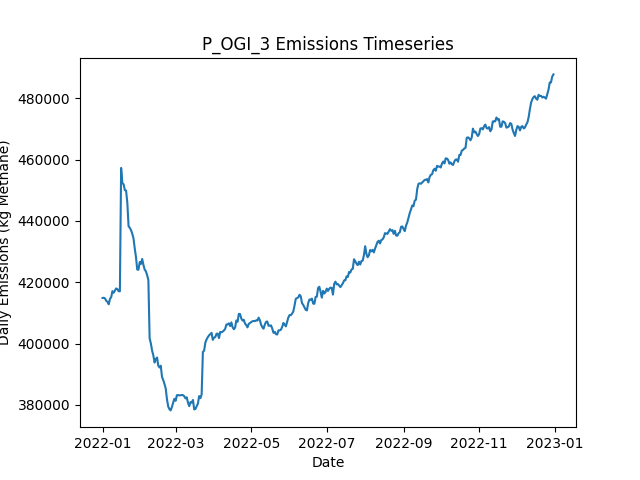

The file beside this chart, header and first rows:
Date, Daily Emissions (Kg Methane), Daily Mitigable Emissions (Kg Methane), Daily Non-Mitigable Emissions (Kg Methan…, Daily Cost ($), Active Leaks, New Leaks, Leaks Repaired, Leaks Naturally Repaired, Leaks Tagged, Daily Repair Cost ($), Daily Natural Repair Cost ($), OGI Deployment Cost ($), OGI Sites flagged for Follow-Up, OGI Leaks tagged for repair, OGI Sites Visited, OGI Travel Time (Minutes), OGI Survey Time (Minutes)
2022-01-01, 414881, 119946, 294935, 2876, 3613, 3642, 0, 19, 42, 0.00000, 3800, 2876, , 42, 3, 180, 300
2022-01-02, 414954, 119984, 294970, 2876, 3628, 18, 0, 2, 69, 0.00000, 400, 2876, , 69, 3, 180, 360
2022-01-03, 414728, 119966, 294762, 2876, 3625, 5, 0, 6, 45, 0.00000, 1200, 2876, , 45, 3, 180, 300
2022-01-04, 413935, 119951, 293985, 2876, 3630, 12, 0, 4, 85, 0.00000, 800, 2876, , 85, 3, 180, 360
2022-01-05, 413652, 118700, 294952, 2876, 3631, 12, 0, 9, 41, 0.00000, 1800, 2876, , 41, 3, 180, 300
2022-01-06, 412813, 118639, 294175, 2876, 3634, 11, 0, 6, 72, 0.00000, 1200, 2876, , 72, 3, 180, 360
2022-01-07, 414558, 119450, 295108, 2876, 3633, 6, 0, 6, 52, 0.00000, 1200, 2876, , 52, 3, 180, 300
2022-01-08, 415200, 119125, 296076, 2876, 3631, 12, 0, 11, 74, 0.00000, 2200, 2876, , 74, 3, 180, 360
2022-01-09, 417101, 119211, 297890, 2876, 3631, 7, 0, 6, 52, 0.00000, 1200, 2876, , 52, 3, 180, 300
2022-01-10, 416614, 120348, 296266, 2876, 3631, 11, 0, 8, 58, 0.00000, 1600, 2876, , 58, 3, 180, 360
2022-01-11, 417294, 121115, 296179, 2876, 3636, 12, 0, 5, 57, 0.00000, 1000, 2876, , 57, 3, 180, 300
2022-01-12, 417989, 121050, 296940, 2876, 3645, 16, 0, 4, 73, 0.00000, 800, 2876, , 73, 3, 180, 360
2022-01-13, 417779, 120459, 297320, 2876, 3648, 9, 0, 4, 56, 0.00000, 800, 2876, , 56, 3, 180, 300
2022-01-14, 417078, 120138, 296940, 2876, 3649, 9, 0, 3, 78, 0.00000, 600, 2876, , 78, 3, 180, 360
2022-01-15, 417073, 120134, 296940, 2876, 3648, 11, 0, 11, 51, 0.00000, 2200, 2876, , 51, 3, 180, 300
2022-01-16, 457296, 160477, 296819, 10076, 3617, 12, 36, 4, 70, 7200, 800, 2876, , 70, 3, 180, 360
2022-01-17, 452342, 156283, 296058, 14476, 3556, 8, 58, 8, 51, 11600, 1600, 2876, , 51, 3, 180, 300
2022-01-18, 451958, 154724, 297233, 10876, 3528, 16, 40, 3, 66, 8000, 600, 2876, , 66, 3, 180, 360
2022-01-19, 450051, 153112, 296940, 19276, 3445, 9, 82, 5, 44, 16400, 1000, 2876, , 44, 3, 180, 300
2022-01-20, 449912, 152765, 297147, 9676, 3417, 10, 34, 4, 64, 6800, 800, 2876, , 64, 3, 180, 360
2022-01-21, 445954, 148825, 297130, 15876, 3352, 7, 65, 5, 35, 13000, 1000, 2876, , 35, 3, 180, 300
2022-01-22, 438335, 141205, 297130, 12076, 3313, 11, 46, 4, 70, 9200, 800, 2876, , 70, 3, 180, 360
2022-01-23, 437745, 139095, 298650, 16076, 3250, 8, 66, 3, 51, 13200, 600, 2876, , 51, 3, 180, 300
2022-01-24, 436992, 137944, 299048, 12276, 3211, 12, 47, 2, 68, 9400, 400, 2876, , 68, 3, 180, 360
2022-01-25, 435830, 136506, 299324, 12276, 3173, 12, 47, 0, 49, 9400, 0.00000, 2876, , 49, 3, 180, 300
2022-01-26, 434271, 135344, 298927, 12476, 3127, 8, 48, 3, 70, 9600, 600, 2876, , 70, 3, 180, 360
2022-01-27, 431034, 132988, 298045, 15476, 3064, 6, 63, 3, 52, 12600, 600, 2876, , 52, 3, 180, 300
2022-01-28, 428174, 129748, 298426, 12476, 3028, 15, 48, 1, 72, 9600, 200, 2876, , 72, 3, 180, 360
2022-01-29, 424154, 126402, 297752, 16076, 2963, 7, 66, 2, 42, 13200, 400, 2876, , 42, 3, 180, 300
2022-01-30, 424089, 125093, 298996, 12276, 2927, 18, 47, 1, 83, 9400, 200, 2876, , 83, 3, 180, 360
2022-01-31, 426609, 128460, 298149, 14276, 2875, 11, 57, 2, 52, 11400, 400, 2876, , 52, 3, 180, 300
2022-02-01, 425987, 127061, 298927, 11276, 2842, 12, 42, 0, 60, 8400, 0.00000, 2876, , 60, 3, 180, 360
2022-02-02, 427618, 124648, 302970, 14276, 2797, 17, 57, 5, 61, 11400, 1000, 2876, , 61, 3, 180, 300
2022-02-03, 425662, 122605, 303057, 10276, 2759, 8, 37, 5, 85, 7400, 1000, 2876, , 85, 3, 180, 360
2022-02-04, 424171, 120838, 303333, 13676, 2710, 9, 54, 1, 61, 10800, 200, 2876, , 61, 3, 180, 300
2022-02-05, 423577, 120728, 302849, 9076, 2687, 12, 31, 3, 75, 6200, 600, 2876, , 75, 3, 180, 360
2022-02-06, 422327, 118890, 303437, 14476, 2633, 7, 58, 1, 54, 11600, 200, 2876, , 54, 3, 180, 300
2022-02-07, 420689, 117148, 303540, 12276, 2592, 10, 47, 2, 79, 9400, 400, 2876, , 79, 3, 180, 360
2022-02-08, 401771, 97281, 304491, 13876, 2543, 8, 55, 1, 43, 11000, 200, 2876, , 43, 3, 180, 300
2022-02-09, 400057, 95877, 304180, 11876, 2507, 11, 45, 0, 64, 9000, 0.00000, 2876, , 64, 3, 180, 360
2022-02-10, 397725, 93736, 303990, 11800, 2452, 11, 59, 3, 0, 11800, 600, 0.00000, , 0, 0, 0, 0
2022-02-11, 396150, 92835, 303316, 9200, 2416, 12, 46, 1, 0, 9200, 200, 0.00000, , 0, 0, 0, 0
2022-02-12, 393833, 90725, 303108, 13200, 2351, 5, 66, 1, 0, 13200, 200, 0.00000, , 0, 0, 0, 0
2022-02-13, 394984, 91202, 303782, 7400, 2322, 10, 37, 0, 0, 7400, 0.00000, 0.00000, , 0, 0, 0, 0
2022-02-14, 395472, 91103, 304370, 13600, 2264, 12, 68, 2, 0, 13600, 400, 0.00000, , 0, 0, 0, 0
2022-02-15, 392790, 89768, 303022, 9000, 2224, 12, 45, 4, 0, 9000, 800, 0.00000, , 0, 0, 0, 0
2022-02-16, 392214, 89089, 303126, 10200, 2190, 19, 51, 1, 0, 10200, 200, 0.00000, , 0, 0, 0, 0
2022-02-17, 392797, 88047, 304750, 11000, 2140, 9, 55, 2, 0, 11000, 400, 0.00000, , 0, 0, 0, 0
2022-02-18, 389151, 83347, 305804, 14200, 2078, 11, 71, 1, 0, 14200, 200, 0.00000, , 0, 0, 0, 0
2022-02-19, 388085, 82575, 305510, 10800, 2030, 11, 54, 2, 0, 10800, 400, 0.00000, , 0, 0, 0, 0
2022-02-20, 386840, 80656, 306184, 12800, 1974, 11, 64, 0, 0, 12800, 0.00000, 0.00000, , 0, 0, 0, 0
2022-02-21, 385346, 79352, 305994, 9600, 1932, 11, 48, 2, 0, 9600, 400, 0.00000, , 0, 0, 0, 0
2022-02-22, 381877, 75399, 306478, 14000, 1870, 12, 70, 0, 0, 14000, 0.00000, 0.00000, , 0, 0, 0, 0
2022-02-23, 379505, 74081, 305424, 7600, 1837, 9, 38, 0, 0, 7600, 0.00000, 0.00000, , 0, 0, 0, 0
2022-02-24, 378615, 72344, 306271, 11600, 1786, 8, 58, 0, 0, 11600, 0.00000, 0.00000, , 0, 0, 0, 0
2022-02-25, 378218, 72811, 305407, 0.00000, 1791, 9, 0, 2, 0, 0.00000, 400, 0.00000, , 0, 0, 0, 0
2022-02-26, 379311, 73230, 306081, 0.00000, 1798, 10, 0, 1, 0, 0.00000, 200, 0.00000, , 0, 0, 0, 0
2022-02-27, 380738, 73310, 307428, 0.00000, 1806, 12, 0, 2, 0, 0.00000, 400, 0.00000, , 0, 0, 0, 0
2022-02-28, 381991, 73336, 308655, 0.00000, 1814, 11, 0, 0, 0, 0.00000, 0.00000, 0.00000, , 0, 0, 0, 0
2022-03-01, 381350, 73386, 307964, 0.00000, 1818, 7, 0, 0, 0, 0.00000, 0.00000, 0.00000, , 0, 0, 0, 0
... 305 more rows
